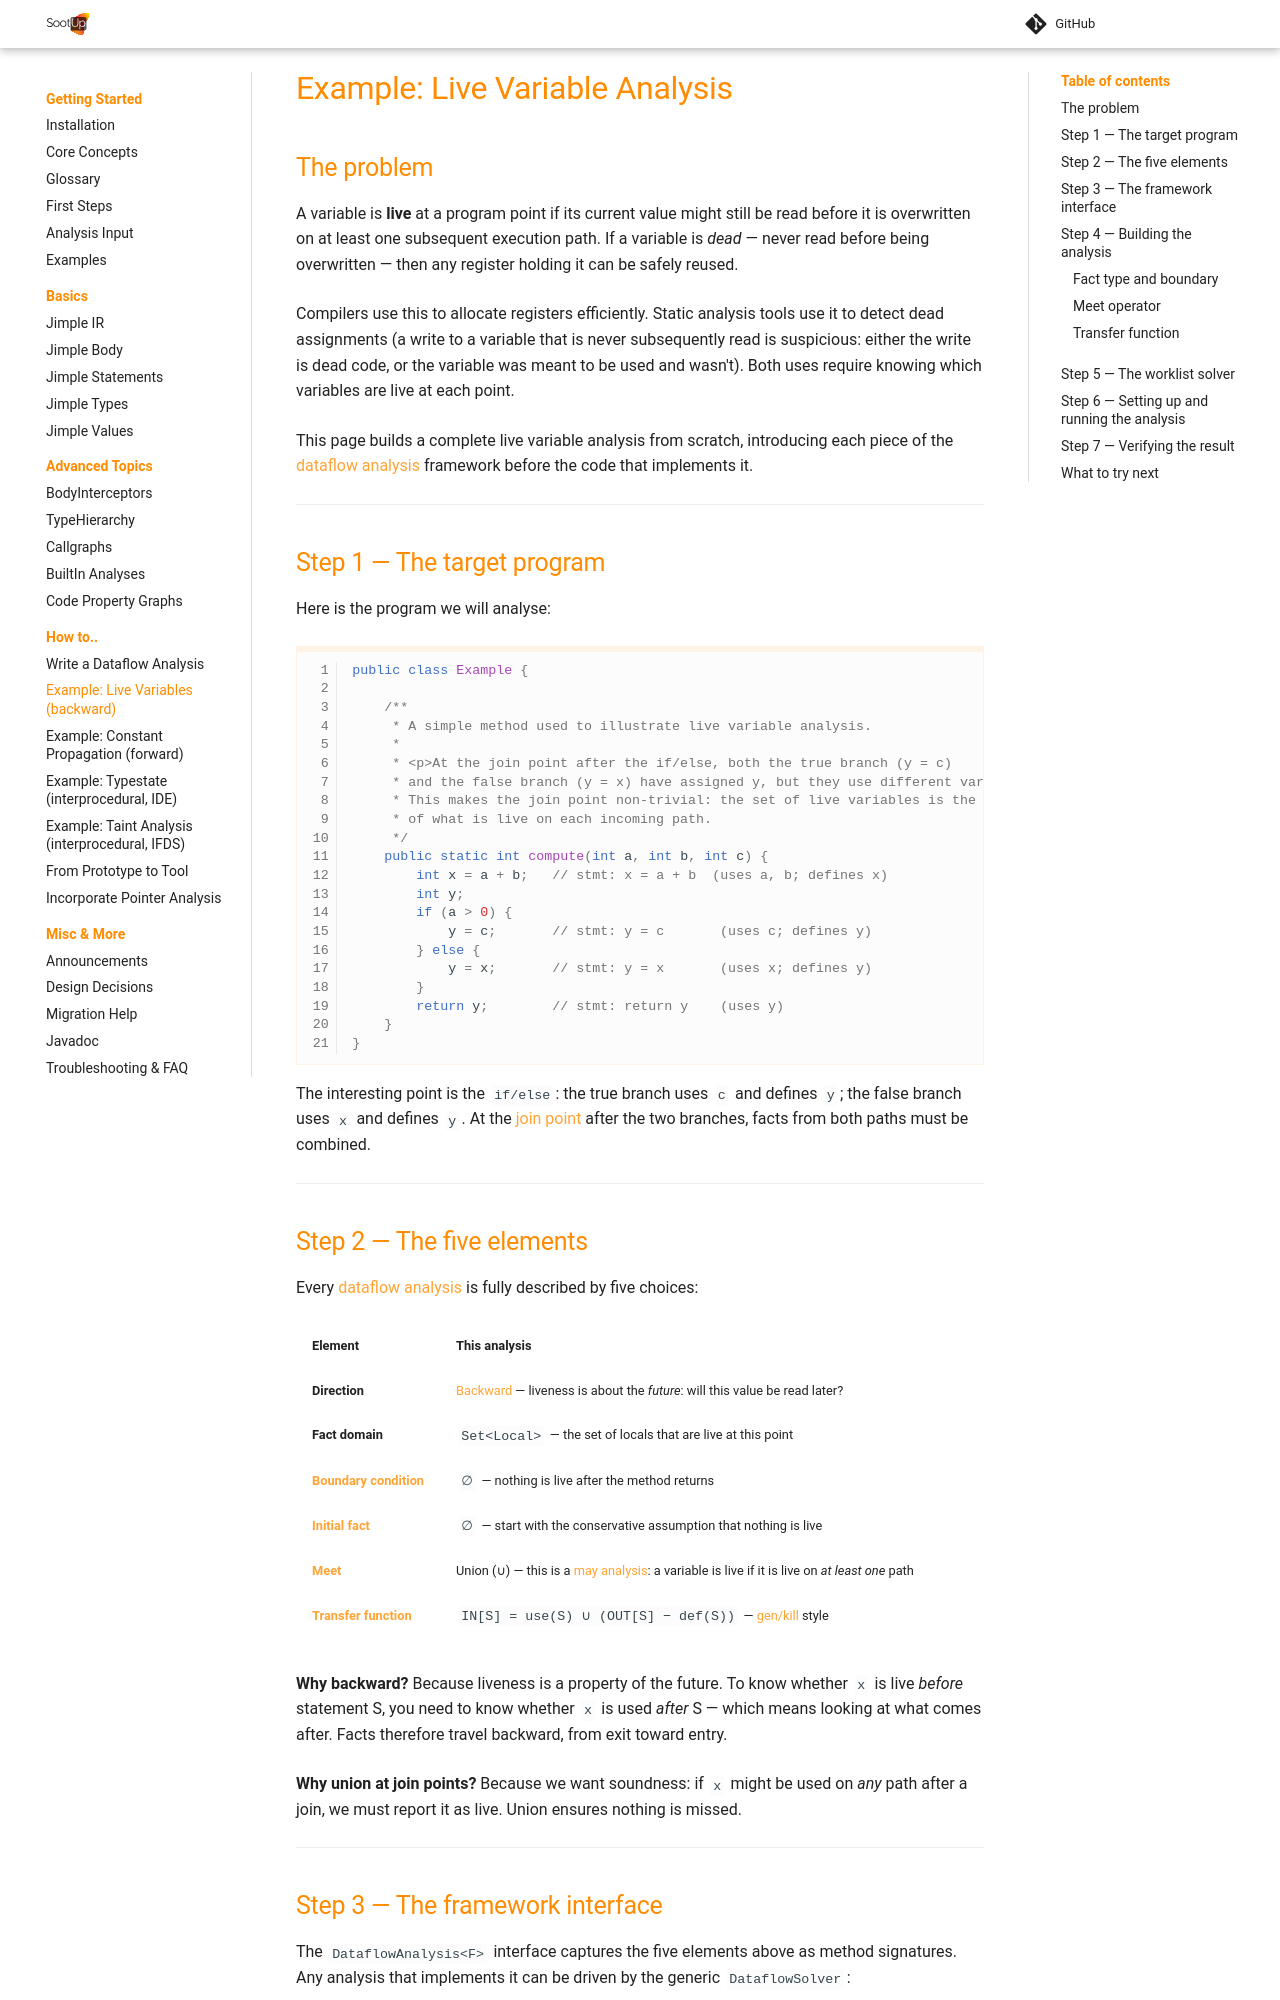

repository: soot-oss/SootUp · page: pr-1863/analysis-liveness/index.html · generator: mkdocs

# Example: Live Variable Analysis

## The problem

A variable is **live** at a program point if its current value might still be read before
it is overwritten on at least one subsequent execution path. If a variable is *dead* —
never read before being overwritten — then any register holding it can be safely reused.

Compilers use this to allocate registers efficiently. Static analysis tools use it to
detect dead assignments (a write to a variable that is never subsequently read is
suspicious: either the write is dead code, or the variable was meant to be used and
wasn't). Both uses require knowing which variables are live at each point.

This page builds a complete live variable analysis from scratch, introducing each piece
of the [dataflow analysis](glossary.md#dataflow-analysis) framework before the code that
implements it.

---

## Step 1 — The target program

Here is the program we will analyse:

```java
--8<-- "sootup.examples/src/test/resources/Liveness/source/Example.java"
```

The interesting point is the `if/else`: the true branch uses `c` and defines `y`;
the false branch uses `x` and defines `y`. At the [join point](glossary.md#join-point)
after the two branches, facts from both paths must be combined.

---
